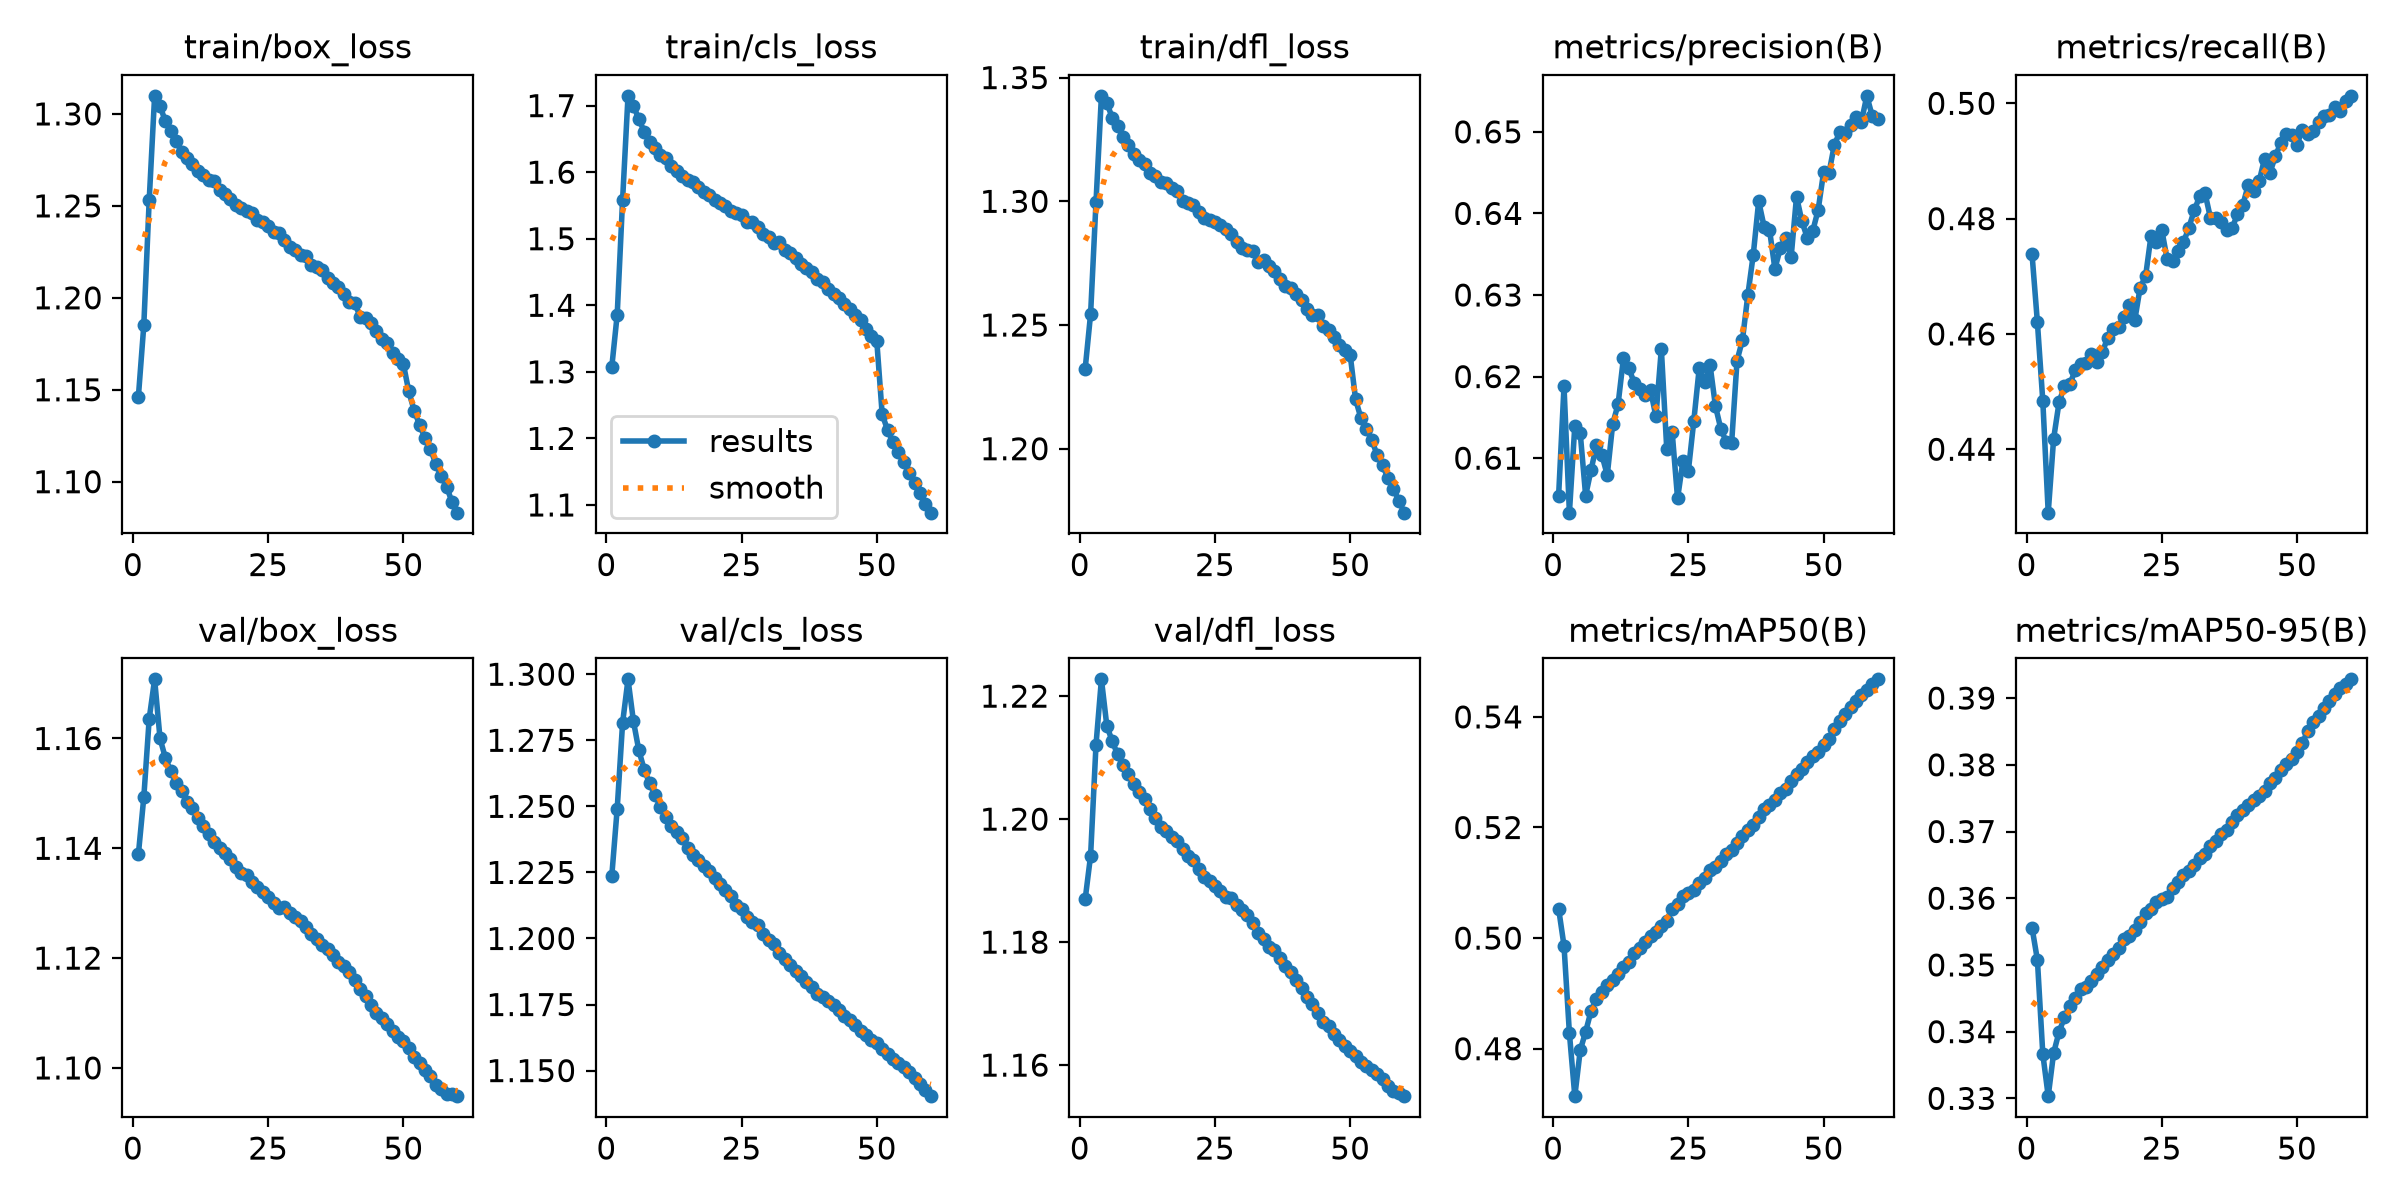

Data behind this chart, as committed beside it:
epoch, time, train/box_loss, train/cls_loss, train/dfl_loss, metrics/precision(B), metrics/recall(B), metrics/mAP50(B), metrics/mAP50-95(B), val/box_loss, val/cls_loss, val/dfl_loss, lr/pg0, lr/pg1, lr/pg2
1, 1375, 1.146, 1.307, 1.232, 0.6054, 0.4739, 0.5053, 0.3556, 1.139, 1.224, 1.187, 0.003333, 0.003333, 0.003333
2, 2720, 1.185, 1.386, 1.254, 0.6188, 0.462, 0.4986, 0.3508, 1.149, 1.249, 1.194, 0.006556, 0.006556, 0.006556
3, 4058, 1.253, 1.559, 1.3, 0.6033, 0.4484, 0.4828, 0.3366, 1.164, 1.282, 1.212, 0.00967, 0.00967, 0.00967
4, 5393, 1.31, 1.715, 1.343, 0.614, 0.429, 0.4714, 0.3303, 1.171, 1.298, 1.223, 0.009505, 0.009505, 0.009505
5, 6725, 1.304, 1.7, 1.34, 0.6131, 0.4418, 0.4797, 0.3368, 1.16, 1.282, 1.215, 0.00934, 0.00934, 0.00934
6, 8058, 1.296, 1.68, 1.334, 0.6054, 0.4481, 0.4831, 0.3399, 1.156, 1.271, 1.213, 0.009175, 0.009175, 0.009175
7, 9390, 1.291, 1.661, 1.331, 0.6085, 0.451, 0.4868, 0.3421, 1.154, 1.264, 1.211, 0.00901, 0.00901, 0.00901
8, 10724, 1.285, 1.646, 1.326, 0.6116, 0.4513, 0.4889, 0.3438, 1.152, 1.259, 1.209, 0.008845, 0.008845, 0.008845
9, 12056, 1.279, 1.637, 1.323, 0.6104, 0.4538, 0.4903, 0.3451, 1.151, 1.254, 1.207, 0.00868, 0.00868, 0.00868
10, 13389, 1.276, 1.626, 1.319, 0.6079, 0.4548, 0.4915, 0.3464, 1.148, 1.25, 1.206, 0.008515, 0.008515, 0.008515
11, 14722, 1.273, 1.621, 1.317, 0.6142, 0.455, 0.4924, 0.3468, 1.147, 1.246, 1.204, 0.00835, 0.00835, 0.00835
12, 16054, 1.269, 1.609, 1.315, 0.6166, 0.4565, 0.4935, 0.3476, 1.145, 1.243, 1.203, 0.008185, 0.008185, 0.008185
13, 17389, 1.267, 1.602, 1.311, 0.6223, 0.4552, 0.4948, 0.3486, 1.144, 1.24, 1.202, 0.00802, 0.00802, 0.00802
14, 18721, 1.264, 1.594, 1.31, 0.621, 0.4569, 0.4958, 0.3497, 1.143, 1.238, 1.2, 0.007855, 0.007855, 0.007855
15, 20056, 1.263, 1.589, 1.308, 0.6192, 0.4593, 0.4974, 0.3508, 1.141, 1.234, 1.199, 0.00769, 0.00769, 0.00769
16, 21392, 1.259, 1.585, 1.308, 0.6184, 0.4608, 0.4983, 0.3517, 1.14, 1.231, 1.198, 0.007525, 0.007525, 0.007525
17, 22729, 1.257, 1.578, 1.306, 0.6177, 0.4612, 0.4992, 0.3525, 1.139, 1.23, 1.197, 0.00736, 0.00736, 0.00736
18, 24064, 1.254, 1.571, 1.304, 0.6183, 0.4629, 0.5004, 0.3538, 1.138, 1.228, 1.196, 0.007195, 0.007195, 0.007195
19, 25399, 1.25, 1.565, 1.3, 0.6151, 0.465, 0.501, 0.3544, 1.137, 1.225, 1.195, 0.00703, 0.00703, 0.00703
20, 26734, 1.249, 1.558, 1.299, 0.6234, 0.4623, 0.5021, 0.3553, 1.135, 1.223, 1.194, 0.006865, 0.006865, 0.006865
21, 28069, 1.247, 1.554, 1.298, 0.6111, 0.468, 0.5032, 0.3564, 1.135, 1.221, 1.193, 0.0067, 0.0067, 0.0067
22, 29399, 1.246, 1.549, 1.296, 0.6132, 0.47, 0.5053, 0.3578, 1.134, 1.218, 1.192, 0.006535, 0.006535, 0.006535
23, 30730, 1.242, 1.541, 1.293, 0.6051, 0.4769, 0.5062, 0.3584, 1.133, 1.216, 1.191, 0.00637, 0.00637, 0.00637
24, 32036, 1.241, 1.539, 1.293, 0.6097, 0.476, 0.5076, 0.3595, 1.132, 1.213, 1.19, 0.006205, 0.006205, 0.006205
25, 33367, 1.239, 1.535, 1.292, 0.6085, 0.478, 0.5082, 0.3599, 1.131, 1.211, 1.189, 0.00604, 0.00604, 0.00604
26, 34698, 1.236, 1.525, 1.29, 0.6146, 0.4729, 0.5086, 0.3602, 1.13, 1.208, 1.188, 0.005875, 0.005875, 0.005875
27, 36029, 1.235, 1.525, 1.289, 0.621, 0.4726, 0.51, 0.3615, 1.129, 1.206, 1.187, 0.00571, 0.00571, 0.00571
28, 37364, 1.231, 1.517, 1.287, 0.6193, 0.4745, 0.511, 0.3625, 1.129, 1.205, 1.187, 0.005545, 0.005545, 0.005545
29, 38695, 1.228, 1.507, 1.284, 0.6215, 0.4759, 0.5124, 0.3634, 1.128, 1.202, 1.186, 0.00538, 0.00538, 0.00538
30, 40026, 1.226, 1.502, 1.281, 0.6164, 0.4784, 0.5129, 0.364, 1.128, 1.199, 1.185, 0.005215, 0.005215, 0.005215
31, 41357, 1.223, 1.494, 1.28, 0.6136, 0.4814, 0.5139, 0.365, 1.127, 1.198, 1.184, 0.00505, 0.00505, 0.00505
32, 42686, 1.223, 1.495, 1.28, 0.612, 0.4839, 0.5153, 0.3661, 1.126, 1.195, 1.183, 0.004885, 0.004885, 0.004885
33, 44017, 1.218, 1.483, 1.275, 0.6119, 0.4844, 0.516, 0.3666, 1.124, 1.192, 1.182, 0.00472, 0.00472, 0.00472
34, 45348, 1.217, 1.478, 1.276, 0.622, 0.4801, 0.5172, 0.3678, 1.124, 1.19, 1.181, 0.004555, 0.004555, 0.004555
35, 46680, 1.215, 1.471, 1.274, 0.6245, 0.4802, 0.5185, 0.3686, 1.122, 1.188, 1.179, 0.00439, 0.00439, 0.00439
36, 48011, 1.211, 1.462, 1.272, 0.63, 0.4795, 0.5196, 0.3697, 1.122, 1.186, 1.179, 0.004225, 0.004225, 0.004225
37, 49341, 1.208, 1.456, 1.269, 0.6349, 0.4781, 0.5204, 0.3702, 1.121, 1.183, 1.177, 0.00406, 0.00406, 0.00406
38, 50671, 1.206, 1.45, 1.266, 0.6415, 0.4783, 0.5219, 0.3715, 1.119, 1.182, 1.176, 0.003895, 0.003895, 0.003895
39, 52002, 1.202, 1.439, 1.265, 0.6384, 0.4808, 0.5233, 0.3725, 1.118, 1.179, 1.175, 0.00373, 0.00373, 0.00373
40, 53334, 1.198, 1.434, 1.262, 0.638, 0.4824, 0.5241, 0.3732, 1.117, 1.178, 1.174, 0.003565, 0.003565, 0.003565
41, 54665, 1.197, 1.425, 1.26, 0.6332, 0.4859, 0.525, 0.3739, 1.116, 1.176, 1.173, 0.0034, 0.0034, 0.0034
42, 55995, 1.19, 1.417, 1.257, 0.6357, 0.4849, 0.5262, 0.3747, 1.114, 1.175, 1.171, 0.003235, 0.003235, 0.003235
43, 57327, 1.189, 1.41, 1.254, 0.637, 0.4865, 0.527, 0.3753, 1.113, 1.173, 1.17, 0.00307, 0.00307, 0.00307
44, 58658, 1.186, 1.401, 1.254, 0.6346, 0.4904, 0.5284, 0.3761, 1.111, 1.171, 1.168, 0.002905, 0.002905, 0.002905
45, 59990, 1.182, 1.394, 1.249, 0.6421, 0.488, 0.5297, 0.3773, 1.11, 1.169, 1.167, 0.00274, 0.00274, 0.00274
46, 61326, 1.178, 1.386, 1.248, 0.639, 0.4908, 0.5306, 0.378, 1.109, 1.167, 1.166, 0.002575, 0.002575, 0.002575
47, 62660, 1.175, 1.377, 1.245, 0.637, 0.4931, 0.5319, 0.3792, 1.108, 1.165, 1.165, 0.00241, 0.00241, 0.00241
48, 63991, 1.17, 1.364, 1.242, 0.6379, 0.4947, 0.5329, 0.3802, 1.107, 1.164, 1.164, 0.002245, 0.002245, 0.002245
49, 65327, 1.167, 1.355, 1.24, 0.6404, 0.4945, 0.5337, 0.3809, 1.106, 1.161, 1.163, 0.00208, 0.00208, 0.00208
50, 66658, 1.164, 1.347, 1.238, 0.645, 0.4928, 0.5348, 0.3819, 1.105, 1.161, 1.162, 0.001915, 0.001915, 0.001915
51, 67988, 1.149, 1.236, 1.22, 0.6449, 0.4954, 0.5359, 0.3833, 1.104, 1.158, 1.162, 0.00175, 0.00175, 0.00175
52, 69316, 1.139, 1.212, 1.212, 0.6484, 0.4946, 0.5379, 0.3851, 1.102, 1.156, 1.161, 0.001585, 0.001585, 0.001585
53, 70644, 1.131, 1.195, 1.208, 0.6499, 0.4952, 0.5392, 0.3864, 1.101, 1.154, 1.16, 0.00142, 0.00142, 0.00142
54, 71968, 1.124, 1.18, 1.204, 0.6499, 0.4967, 0.5405, 0.3873, 1.1, 1.153, 1.159, 0.001255, 0.001255, 0.001255
55, 73295, 1.118, 1.164, 1.197, 0.6508, 0.4978, 0.5417, 0.3885, 1.099, 1.151, 1.159, 0.00109, 0.00109, 0.00109
56, 74622, 1.11, 1.148, 1.193, 0.6518, 0.498, 0.5429, 0.3896, 1.097, 1.149, 1.158, 0.000925, 0.000925, 0.000925
57, 75917, 1.103, 1.133, 1.188, 0.6513, 0.4994, 0.5439, 0.3906, 1.096, 1.147, 1.157, 0.00076, 0.00076, 0.00076
58, 77214, 1.097, 1.118, 1.184, 0.6544, 0.4987, 0.5448, 0.3915, 1.095, 1.145, 1.156, 0.000595, 0.000595, 0.000595
59, 78512, 1.089, 1.102, 1.179, 0.6519, 0.5004, 0.5459, 0.3921, 1.095, 1.143, 1.156, 0.00043, 0.00043, 0.00043
60, 79812, 1.083, 1.088, 1.174, 0.6516, 0.5013, 0.5468, 0.3928, 1.095, 1.14, 1.155, 0.000265, 0.000265, 0.000265
